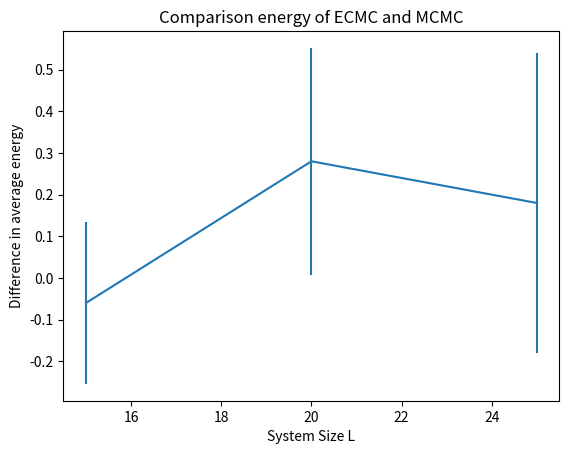

Generate this figure with matplotlib:
import matplotlib.pyplot as plt
import numpy

markov_energies = numpy.array([-326.49 ,-579.27 ,-904.48])
event_energies = numpy.array([-326.43, -579.55, -904.66])

difference = markov_energies - event_energies



markov_errors =numpy.array([0.16,0.22,0.30])
event_errors = numpy.array([0.11, 0.16, 0.20])

difference_error = numpy.sqrt(markov_errors**2 + event_errors**2)

L = [15, 20 ,25]


plt.figure()
plt.errorbar(L, difference,yerr = difference_error)

plt.xlabel('System Size L')
plt.ylabel('Difference in average energy')
plt.title('Comparison energy of ECMC and MCMC')
plt.show()